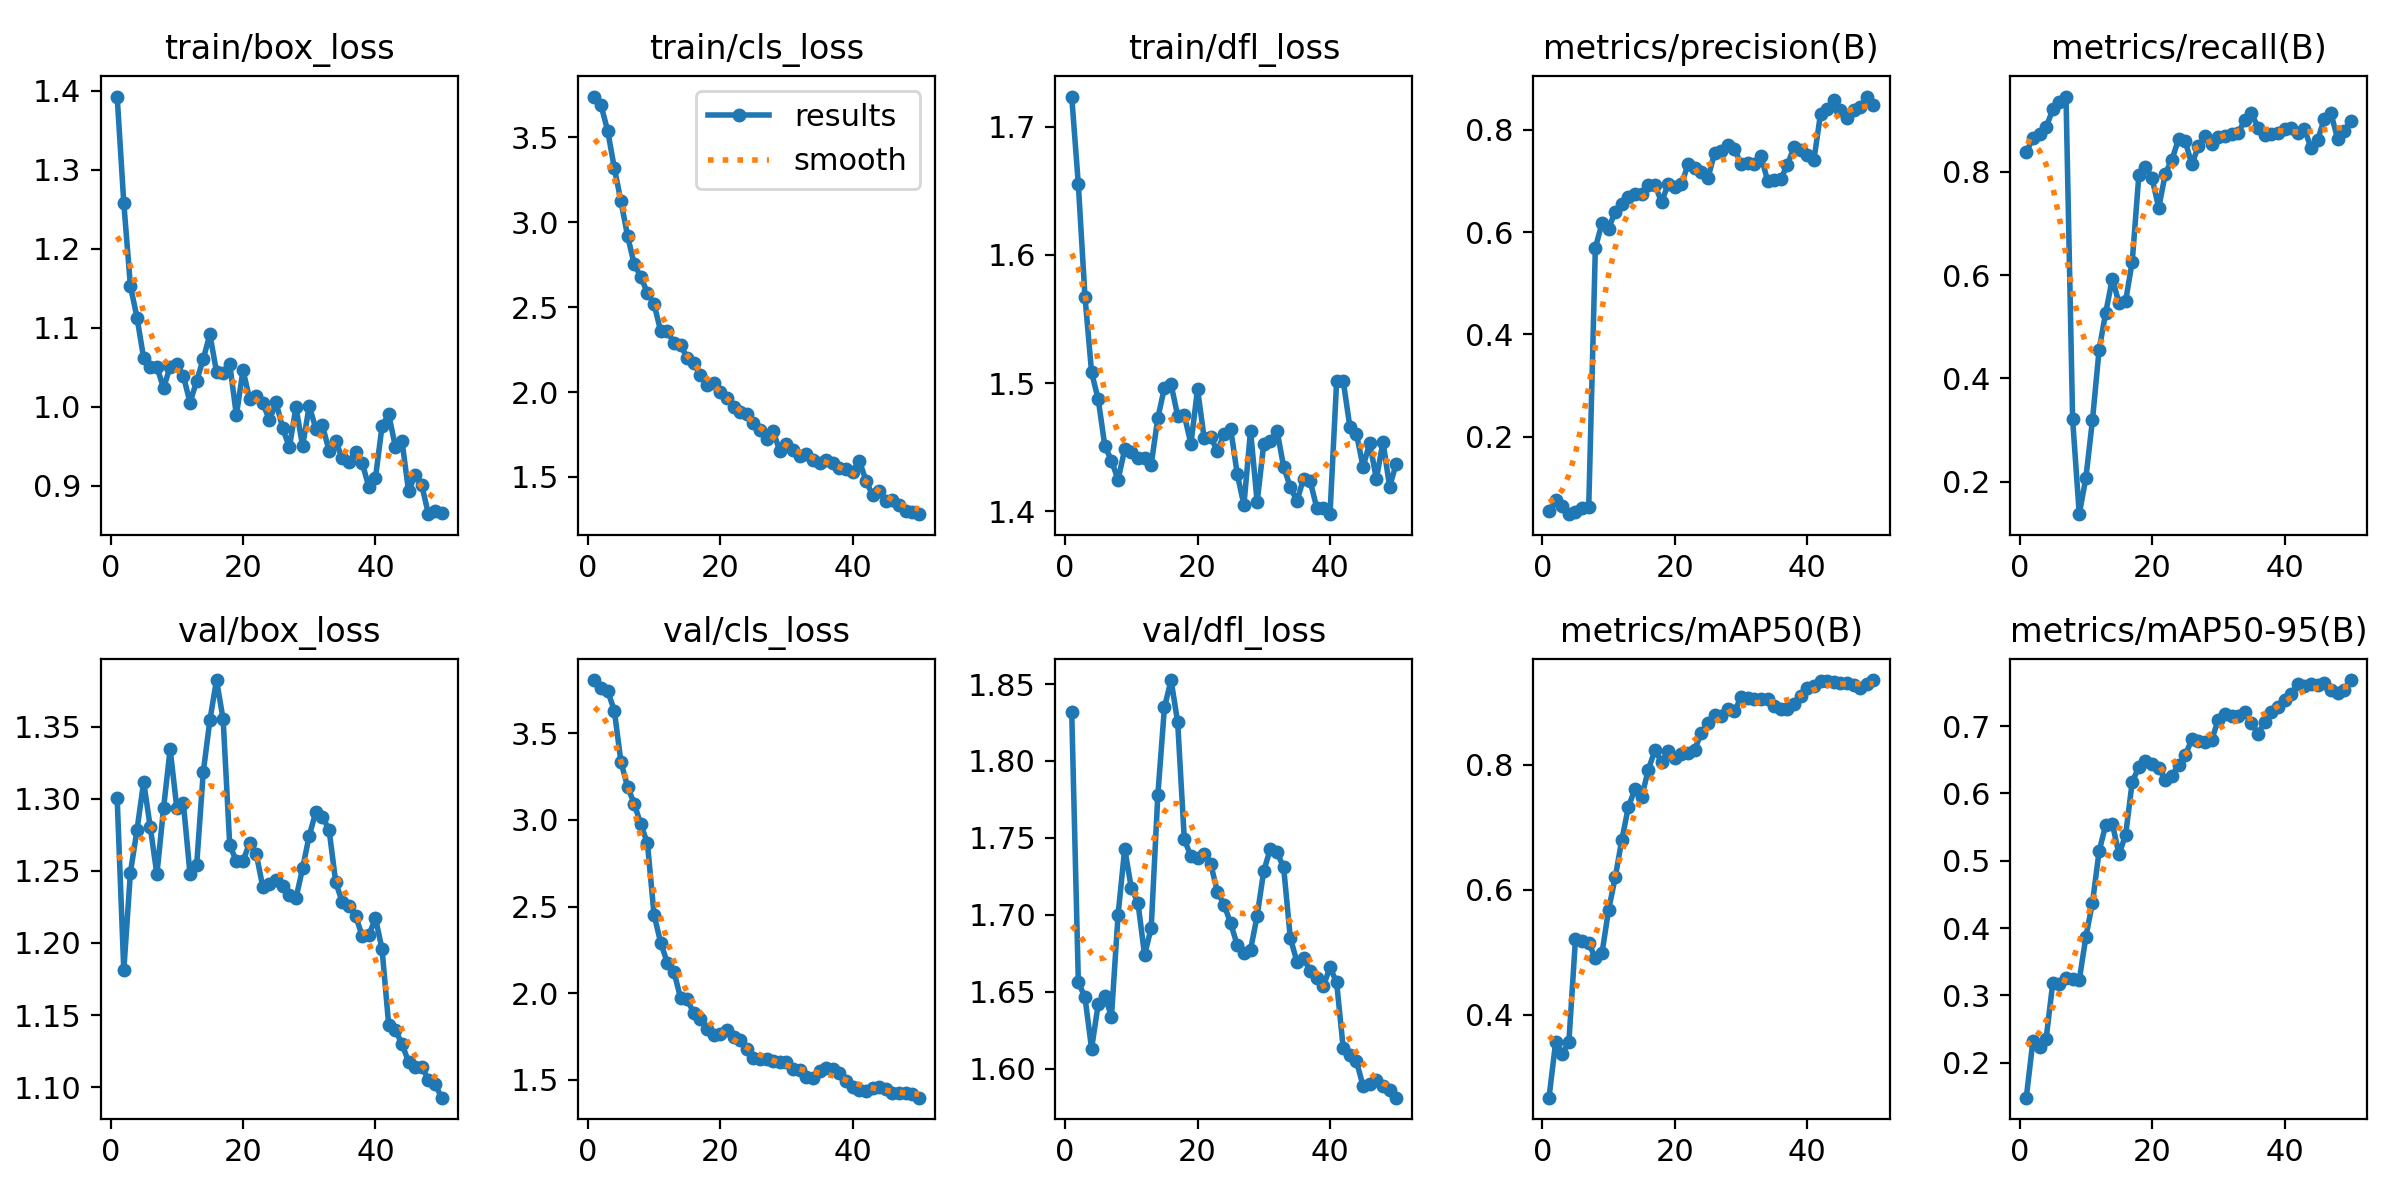

Data behind this chart, as committed beside it:
epoch, time, train/box_loss, train/cls_loss, train/dfl_loss, metrics/precision(B), metrics/recall(B), metrics/mAP50(B), metrics/mAP50-95(B), val/box_loss, val/cls_loss, val/dfl_loss, lr/pg0, lr/pg1, lr/pg2
1, 46.67, 1.393, 3.74, 1.723, 0.0542, 0.8378, 0.2677, 0.1483, 1.3, 3.807, 1.832, 6.003e-05, 6.003e-05, 6.003e-05
2, 83.94, 1.258, 3.688, 1.655, 0.07687, 0.8655, 0.3559, 0.2324, 1.181, 3.762, 1.656, 0.0001242, 0.0001242, 0.0001242
3, 118.5, 1.153, 3.538, 1.567, 0.06547, 0.8737, 0.3382, 0.2241, 1.249, 3.744, 1.647, 0.0001858, 0.0001858, 0.0001858
4, 155.7, 1.113, 3.32, 1.508, 0.0488, 0.8862, 0.3563, 0.2359, 1.279, 3.632, 1.613, 0.0002447, 0.0002447, 0.0002447
5, 192.7, 1.061, 3.125, 1.487, 0.05391, 0.921, 0.5218, 0.3186, 1.312, 3.335, 1.642, 0.0003009, 0.0003009, 0.0003009
6, 229, 1.05, 2.92, 1.451, 0.06017, 0.9363, 0.5186, 0.317, 1.28, 3.192, 1.647, 0.0003546, 0.0003546, 0.0003546
7, 264.6, 1.051, 2.753, 1.44, 0.06243, 0.946, 0.5153, 0.3262, 1.248, 3.095, 1.634, 0.0004056, 0.0004056, 0.0004056
8, 300.8, 1.024, 2.679, 1.425, 0.5691, 0.3207, 0.4906, 0.3251, 1.293, 2.975, 1.7, 0.0004539, 0.0004539, 0.0004539
9, 813.2, 1.051, 2.583, 1.448, 0.6174, 0.137, 0.4988, 0.3228, 1.334, 2.866, 1.743, 0.0004996, 0.0004996, 0.0004996
10, 867.1, 1.054, 2.519, 1.446, 0.6067, 0.2072, 0.5681, 0.3871, 1.294, 2.453, 1.717, 0.0005427, 0.0005427, 0.0005427
11, 903.6, 1.039, 2.358, 1.442, 0.6402, 0.3197, 0.6199, 0.438, 1.297, 2.292, 1.708, 0.0005349, 0.0005349, 0.0005349
12, 940.8, 1.005, 2.359, 1.441, 0.6544, 0.4559, 0.6803, 0.5141, 1.248, 2.177, 1.674, 0.0005217, 0.0005217, 0.0005217
13, 977.2, 1.032, 2.29, 1.437, 0.6677, 0.5276, 0.7331, 0.5535, 1.254, 2.125, 1.692, 0.0005085, 0.0005085, 0.0005085
14, 1014, 1.061, 2.279, 1.473, 0.6737, 0.5932, 0.7617, 0.555, 1.318, 1.973, 1.778, 0.0004953, 0.0004953, 0.0004953
15, 1051, 1.092, 2.2, 1.496, 0.674, 0.546, 0.749, 0.5097, 1.354, 1.965, 1.835, 0.0004821, 0.0004821, 0.0004821
16, 1087, 1.044, 2.169, 1.499, 0.6928, 0.5497, 0.7922, 0.5383, 1.382, 1.884, 1.853, 0.0004689, 0.0004689, 0.0004689
17, 1125, 1.043, 2.101, 1.474, 0.6925, 0.6263, 0.8236, 0.6171, 1.355, 1.852, 1.825, 0.0004557, 0.0004557, 0.0004557
18, 1170, 1.054, 2.041, 1.475, 0.6582, 0.7937, 0.8047, 0.6391, 1.268, 1.797, 1.749, 0.0004425, 0.0004425, 0.0004425
19, 1208, 0.9893, 2.054, 1.453, 0.6946, 0.81, 0.8226, 0.6479, 1.257, 1.758, 1.738, 0.0004293, 0.0004293, 0.0004293
20, 1245, 1.046, 2, 1.495, 0.6873, 0.7873, 0.8116, 0.6442, 1.257, 1.766, 1.737, 0.0004161, 0.0004161, 0.0004161
21, 1282, 1.01, 1.963, 1.457, 0.6933, 0.7303, 0.8167, 0.6384, 1.269, 1.788, 1.74, 0.0004029, 0.0004029, 0.0004029
22, 1320, 1.014, 1.913, 1.458, 0.7325, 0.7969, 0.8196, 0.6202, 1.262, 1.746, 1.733, 0.0003897, 0.0003897, 0.0003897
23, 1359, 1.004, 1.882, 1.447, 0.7246, 0.824, 0.8244, 0.6264, 1.239, 1.732, 1.715, 0.0003765, 0.0003765, 0.0003765
24, 1397, 0.983, 1.871, 1.46, 0.7184, 0.8634, 0.8514, 0.6426, 1.241, 1.676, 1.707, 0.0003632, 0.0003632, 0.0003632
25, 3641, 1.006, 1.819, 1.464, 0.7054, 0.8596, 0.8663, 0.6566, 1.244, 1.629, 1.694, 0.00035, 0.00035, 0.00035
26, 3686, 0.9726, 1.776, 1.429, 0.7545, 0.8144, 0.88, 0.6804, 1.24, 1.619, 1.68, 0.0003368, 0.0003368, 0.0003368
27, 3728, 0.9489, 1.724, 1.405, 0.7582, 0.8503, 0.8784, 0.6774, 1.233, 1.621, 1.675, 0.0003236, 0.0003236, 0.0003236
28, 3777, 0.9994, 1.768, 1.463, 0.7705, 0.8698, 0.8895, 0.677, 1.231, 1.606, 1.677, 0.0003104, 0.0003104, 0.0003104
29, 3818, 0.9504, 1.65, 1.407, 0.7628, 0.8543, 0.8854, 0.6801, 1.252, 1.605, 1.699, 0.0002972, 0.0002972, 0.0002972
30, 3865, 1.001, 1.695, 1.453, 0.7327, 0.8667, 0.9081, 0.7092, 1.274, 1.601, 1.729, 0.000284, 0.000284, 0.000284
31, 3908, 0.9722, 1.656, 1.455, 0.7346, 0.8702, 0.9076, 0.7186, 1.291, 1.565, 1.743, 0.0002708, 0.0002708, 0.0002708
32, 3952, 0.9763, 1.625, 1.463, 0.7327, 0.8737, 0.9055, 0.7146, 1.288, 1.555, 1.741, 0.0002576, 0.0002576, 0.0002576
33, 3989, 0.9441, 1.634, 1.435, 0.7489, 0.8751, 0.9057, 0.7144, 1.278, 1.518, 1.731, 0.0002444, 0.0002444, 0.0002444
34, 4024, 0.9562, 1.598, 1.419, 0.7008, 0.901, 0.9055, 0.721, 1.242, 1.509, 1.685, 0.0002312, 0.0002312, 0.0002312
35, 4061, 0.9346, 1.581, 1.408, 0.7019, 0.9134, 0.8948, 0.7051, 1.228, 1.551, 1.67, 0.000218, 0.000218, 0.000218
36, 4098, 0.9297, 1.599, 1.426, 0.7032, 0.886, 0.8895, 0.6883, 1.226, 1.57, 1.672, 0.0002048, 0.0002048, 0.0002048
37, 47273, 0.9431, 1.584, 1.424, 0.732, 0.871, 0.8892, 0.7062, 1.219, 1.562, 1.664, 0.0001916, 0.0001916, 0.0001916
38, 47327, 0.929, 1.551, 1.403, 0.7656, 0.8741, 0.8978, 0.7202, 1.205, 1.542, 1.659, 0.0001784, 0.0001784, 0.0001784
39, 47374, 0.8985, 1.546, 1.403, 0.761, 0.8747, 0.91, 0.7279, 1.205, 1.492, 1.654, 0.0001651, 0.0001651, 0.0001651
40, 47427, 0.9098, 1.53, 1.398, 0.7507, 0.8832, 0.9231, 0.7386, 1.217, 1.461, 1.666, 0.0001519, 0.0001519, 0.0001519
41, 47473, 0.9759, 1.596, 1.501, 0.7411, 0.8859, 0.9262, 0.747, 1.196, 1.443, 1.656, 0.0001387, 0.0001387, 0.0001387
42, 47522, 0.9905, 1.477, 1.501, 0.8308, 0.876, 0.9341, 0.7628, 1.143, 1.438, 1.613, 0.0001255, 0.0001255, 0.0001255
43, 47570, 0.9497, 1.393, 1.466, 0.8406, 0.8832, 0.9334, 0.7595, 1.14, 1.455, 1.609, 0.0001123, 0.0001123, 0.0001123
44, 47614, 0.9571, 1.416, 1.46, 0.8584, 0.846, 0.9322, 0.7624, 1.13, 1.46, 1.605, 9.91162e-05, 9.91162e-05, 9.91162e-05
45, 47653, 0.893, 1.357, 1.435, 0.8396, 0.8619, 0.9315, 0.7606, 1.118, 1.45, 1.589, 8.59096e-05, 8.59096e-05, 8.59096e-05
46, 47692, 0.9138, 1.367, 1.454, 0.8234, 0.903, 0.9307, 0.7638, 1.114, 1.425, 1.59, 7.2703e-05, 7.2703e-05, 7.2703e-05
47, 47734, 0.9006, 1.332, 1.425, 0.8381, 0.9138, 0.9281, 0.7538, 1.114, 1.423, 1.593, 5.94964e-05, 5.94964e-05, 5.94964e-05
48, 47772, 0.8641, 1.296, 1.454, 0.8446, 0.8647, 0.9232, 0.7488, 1.105, 1.422, 1.589, 4.62898e-05, 4.62898e-05, 4.62898e-05
49, 47810, 0.8685, 1.295, 1.419, 0.8649, 0.8791, 0.9288, 0.7541, 1.102, 1.419, 1.586, 3.30832e-05, 3.30832e-05, 3.30832e-05
50, 47861, 0.8653, 1.28, 1.437, 0.8475, 0.8994, 0.9356, 0.7684, 1.093, 1.398, 1.581, 1.98766e-05, 1.98766e-05, 1.98766e-05
